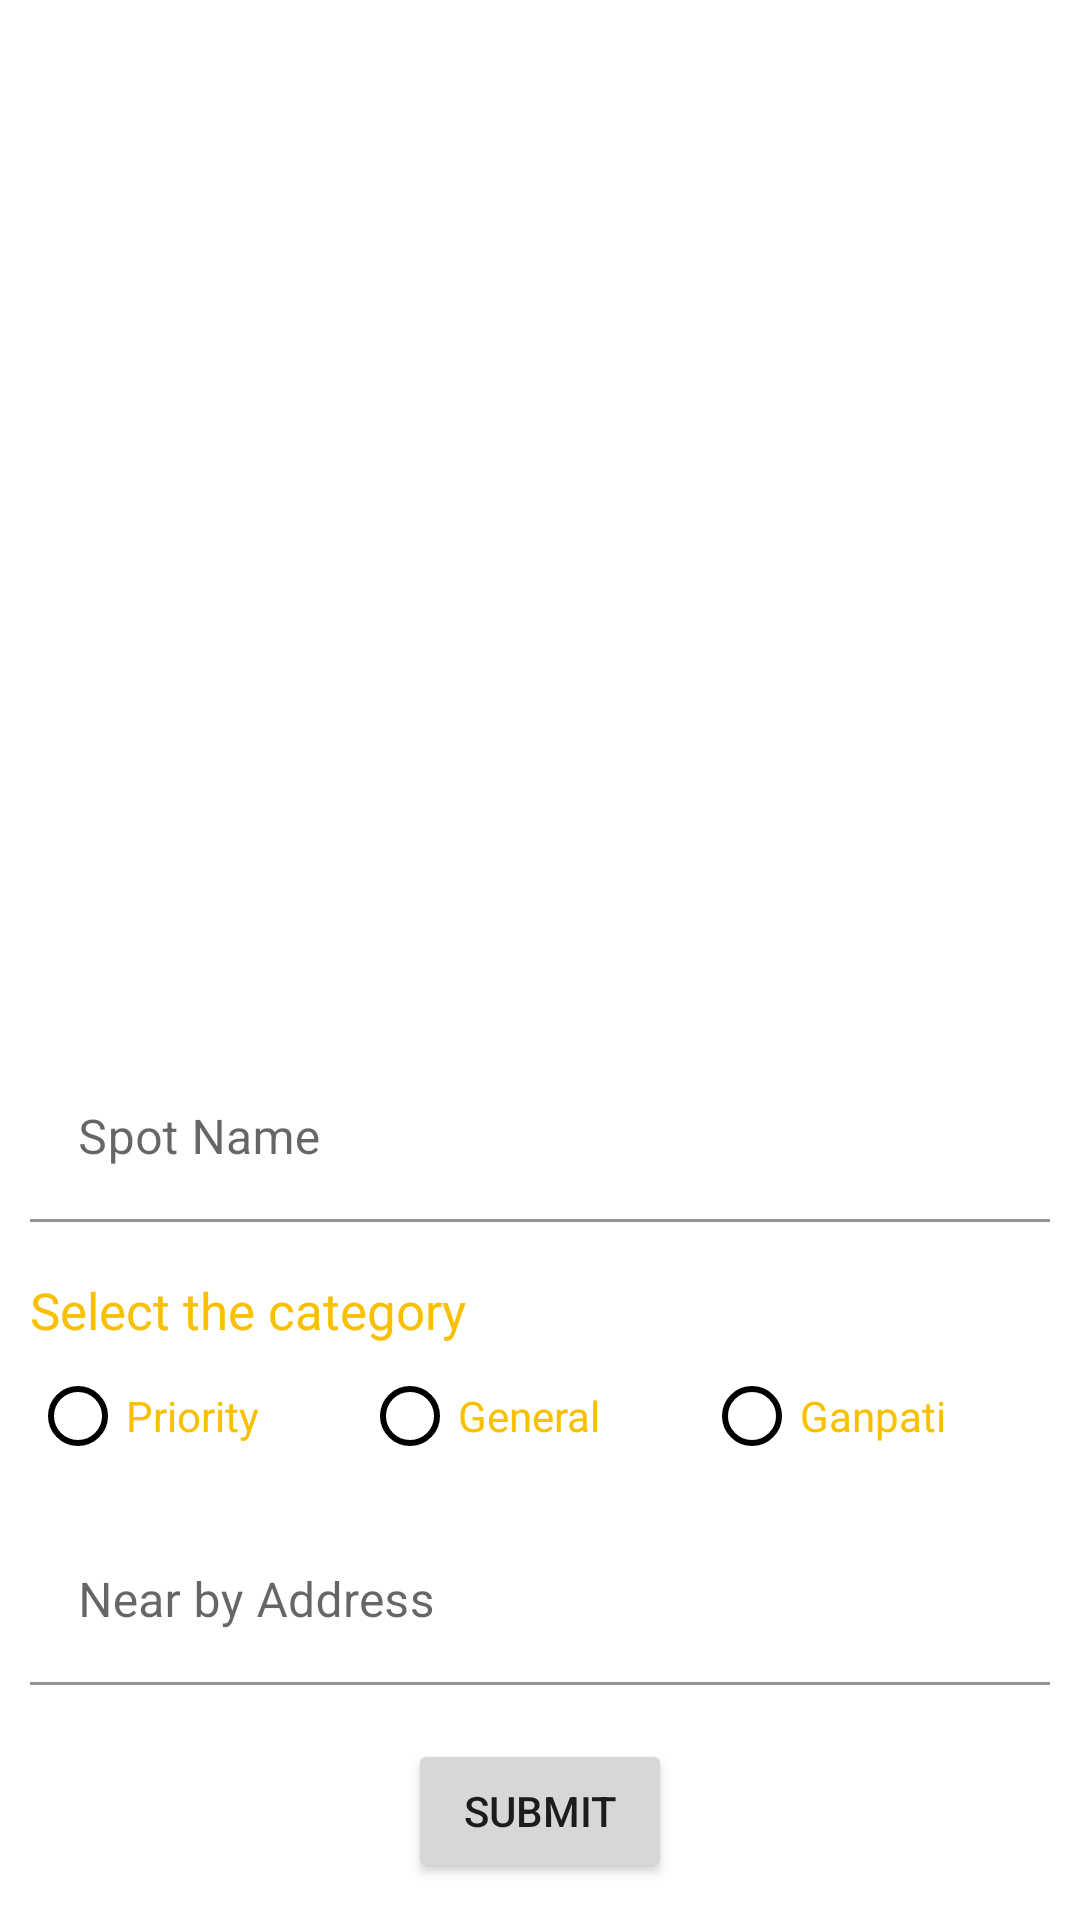

Layout XML and referenced resources for this Android screen:
<!-- AndroidManifest.xml: application theme Theme.Zone4Live.NoActionBar -->
<!-- res/layout/add_new_spot_layout.xml -->
<?xml version="1.0" encoding="utf-8"?>
<layout xmlns:android="http://schemas.android.com/apk/res/android">

    <ScrollView
        android:layout_width="match_parent"
        android:layout_height="match_parent">

        <LinearLayout
            android:layout_width="match_parent"
            android:layout_height="match_parent"
            android:orientation="vertical"
            android:padding="@dimen/dp10">
            <ImageView
                android:id="@+id/ivClose"
                android:layout_width="wrap_content"
                android:layout_height="wrap_content"
                android:src="@drawable/ic_close"
                android:layout_gravity="end"/>

            <TextView
                android:id="@+id/tvStationText"
                android:layout_width="wrap_content"
                android:layout_height="wrap_content"
                android:textSize="@dimen/sp16"
                android:textStyle="bold"
                android:textColor="@color/red"/>
            <ImageView
                android:id="@+id/ivSpot"
                android:layout_width="match_parent"
                android:layout_height="300dp"
                android:layout_marginTop="@dimen/dp10"
                android:scaleType="fitXY"/>


            <com.google.android.material.textfield.TextInputLayout
                android:layout_width="match_parent"
                android:layout_height="wrap_content"
                android:layout_marginTop="@dimen/dp10"
                android:layout_marginBottom="8dp">

                <EditText
                    android:id="@+id/etLocality"
                    android:layout_width="match_parent"
                    android:layout_height="wrap_content"
                    android:background="@color/white"
                    android:hint="Spot Name"
                    />
            </com.google.android.material.textfield.TextInputLayout>

            <TextView
                android:layout_width="match_parent"
                android:layout_height="wrap_content"
                android:text="Select the category"
                android:textColor="@color/color_primary"
                android:textSize="17sp"
                android:layout_marginTop="@dimen/dp10"/>
            <RadioGroup
                android:id="@+id/rgGroup"
                android:layout_width="match_parent"
                android:layout_height="wrap_content"
                android:orientation="horizontal"
                >
                <RadioButton
                    android:id="@+id/rbHigh"
                    android:layout_width="wrap_content"
                    android:layout_weight="1"
                    android:layout_height="wrap_content"
                    android:textColor="@color/color_primary"
                    android:text="Priority"/>
                <RadioButton
                    android:id="@+id/rbGeneral"
                    android:layout_width="wrap_content"
                    android:layout_weight="1"
                    android:layout_height="wrap_content"
                    android:textColor="@color/color_primary"
                    android:text="General"/>
                <RadioButton
                    android:id="@+id/rbGanpati"
                    android:layout_width="wrap_content"
                    android:layout_weight="1"
                    android:layout_height="wrap_content"
                    android:textColor="@color/color_primary"
                    android:text="Ganpati"/>

            </RadioGroup>

            <com.google.android.material.textfield.TextInputLayout
                android:layout_width="match_parent"
                android:layout_height="wrap_content"
                android:layout_marginTop="@dimen/dp10"
                android:layout_marginBottom="8dp">

                <EditText
                    android:id="@+id/etAddress"
                    android:layout_width="match_parent"
                    android:layout_height="wrap_content"
                    android:background="@color/white"
                    android:hint="Near by Address"
                    android:editable="false"
                    android:focusable="false"
                    android:clickable="false"
                    />
            </com.google.android.material.textfield.TextInputLayout>

            <Button
                android:id="@+id/btnSubmit"
                android:layout_width="wrap_content"
                android:layout_height="wrap_content"
                android:layout_gravity="center"
                android:layout_marginTop="@dimen/dp10"
                android:text="Submit"
                />
        </LinearLayout>
    </ScrollView>
</layout>
<!-- resources referenced by this layout -->
<resources>
  <color name="color_primary">#F8C000</color>
  <color name="red">#FFFF4444</color>
  <color name="white">#FFFFFFFF</color>
  <dimen name="dp10">10dp</dimen>
  <dimen name="sp16">16sp</dimen>
  <style name="Theme.Zone4Live.NoActionBar">
          <item name="windowActionBar">false</item>
          <item name="windowNoTitle">true</item>
          <item name="android:statusBarColor" tools:targetApi="l">?attr/colorPrimaryVariant</item>
          <item name="toolbarStyle">@style/CustomToolBarStyle</item>
      </style>
  <style name="CustomToolBarStyle" parent="@style/Widget.AppCompat.Toolbar">
          <item name="titleTextColor">@color/black</item>
          <item name="color">@android:color/black</item>
          <item name="colorControlNormal">@color/black</item>
      </style>
  <color name="black">#FF000000</color>
</resources>
